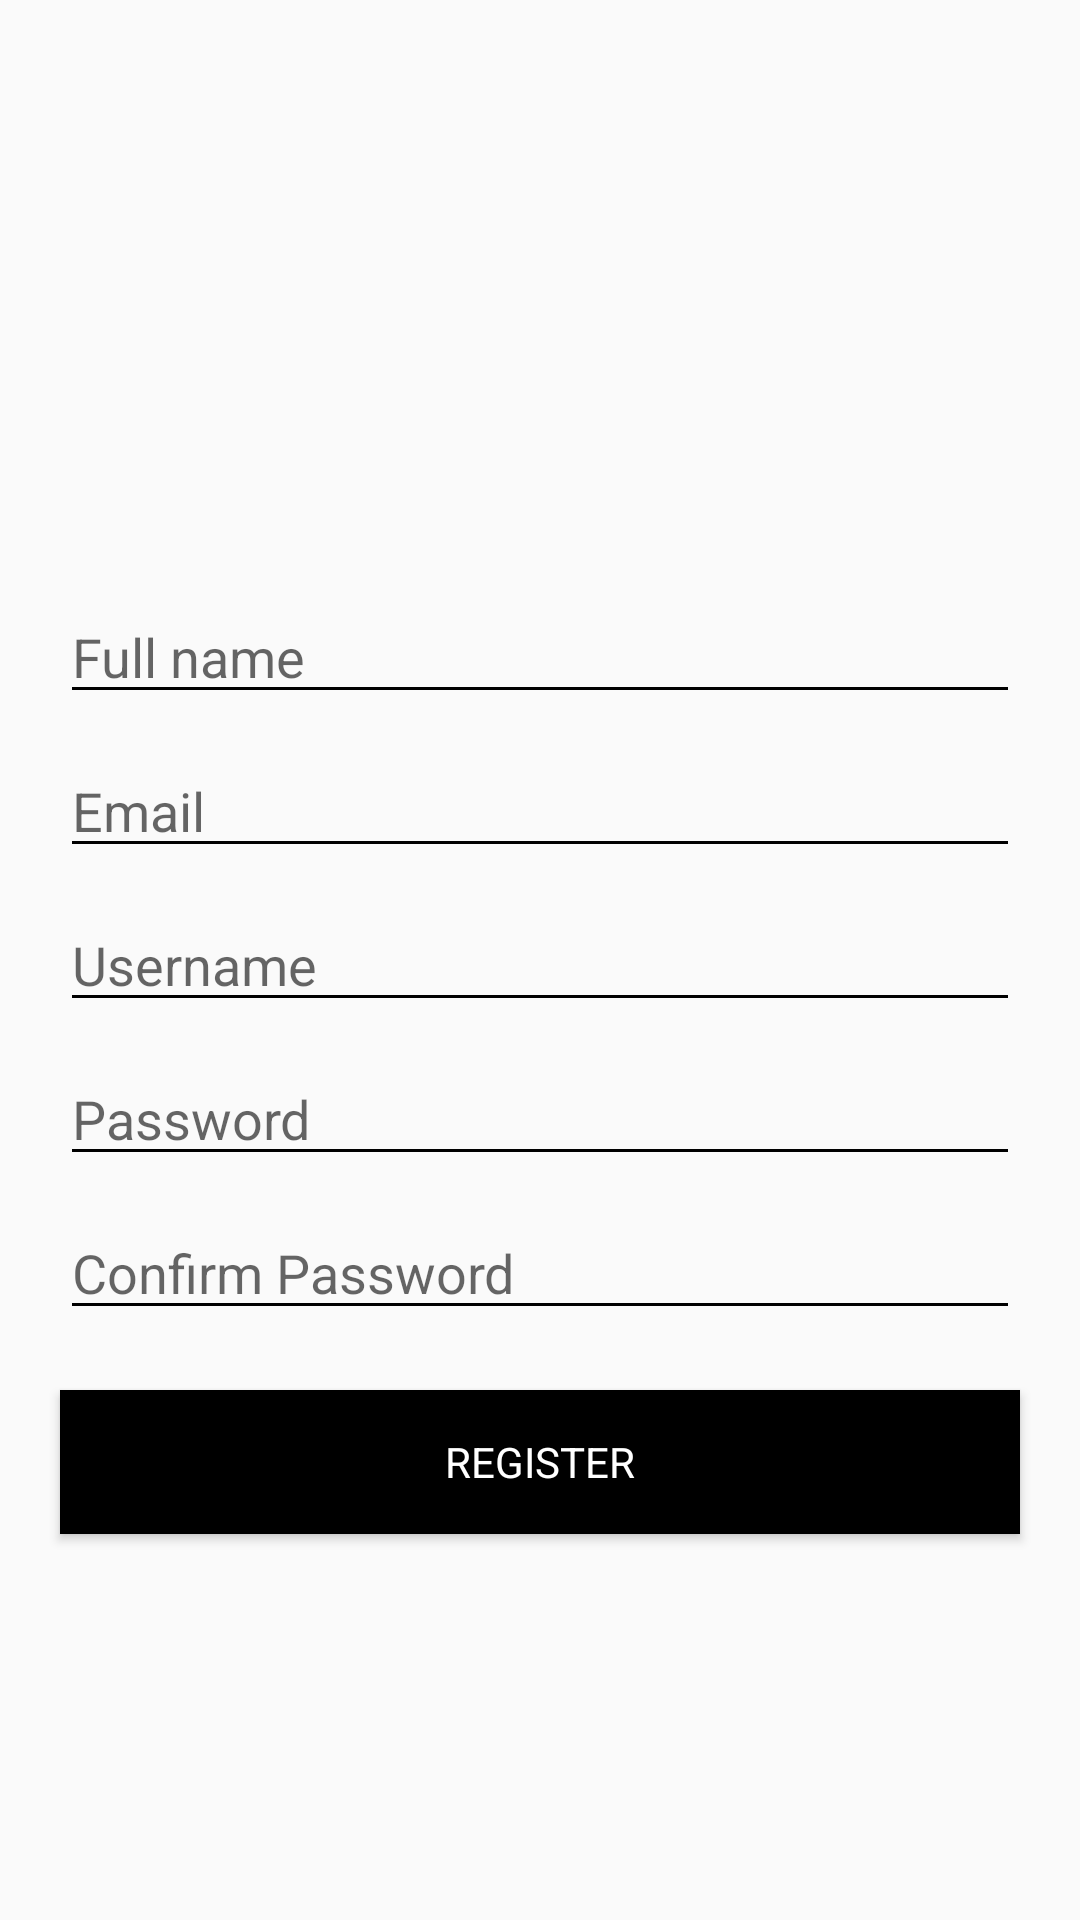

Layout XML and referenced resources for this Android screen:
<!-- AndroidManifest.xml: application theme Theme.SocialMedia -->
<!-- res/layout/activity_register.xml -->
<?xml version="1.0" encoding="utf-8"?>
<RelativeLayout xmlns:android="http://schemas.android.com/apk/res/android"
    xmlns:app="http://schemas.android.com/apk/res-auto"
    xmlns:tools="http://schemas.android.com/tools"
    android:layout_width="match_parent"
    android:layout_height="match_parent"
    tools:context=".AuthPackage.RegisterActivity">
    <EditText
        android:id="@+id/fullname"
        android:layout_width="match_parent"
        android:layout_height="wrap_content"
        android:hint="Full name"
        android:inputType="textPersonName"
        android:layout_marginBottom="10dp"
        android:layout_above="@+id/email"
        android:backgroundTint="@color/black"
        android:layout_marginHorizontal="20dp"/>

    <EditText
        android:id="@+id/email"
        android:layout_width="match_parent"
        android:layout_height="wrap_content"
        android:hint="Email"
        android:inputType="textEmailAddress"
        android:layout_marginBottom="10dp"
        android:layout_above="@+id/username"
        android:backgroundTint="@color/black"
        android:layout_marginHorizontal="20dp"/>

    <EditText
        android:id="@+id/username"
        android:layout_width="match_parent"
        android:layout_height="wrap_content"
        android:hint="Username"
        android:inputType="textPersonName"
        android:backgroundTint="@color/black"
        android:layout_marginHorizontal="20dp"
        android:layout_centerInParent="true"/>

    <EditText
        android:id="@+id/password"
        android:layout_width="match_parent"
        android:layout_height="wrap_content"
        android:layout_marginTop="10dp"
        android:hint="Password"
        android:inputType="textPassword"
        android:backgroundTint="@color/black"
        android:layout_marginHorizontal="20dp"
        android:layout_below="@+id/username"/>

    <EditText
        android:id="@+id/cpassword"
        android:layout_width="match_parent"
        android:layout_height="wrap_content"
        android:layout_marginTop="10dp"
        android:hint="Confirm Password"
        android:inputType="textPassword"
        android:backgroundTint="@color/black"
        android:layout_marginHorizontal="20dp"
        android:layout_below="@+id/password"/>

    <Button
        android:layout_width="match_parent"
        android:layout_height="wrap_content"
        android:layout_below="@+id/cpassword"
        android:text="Register"
        android:onClick="register"
        android:background="@color/black"
        android:textColor="@color/white"
        android:layout_marginHorizontal="20dp"
        android:layout_marginTop="20dp"/>

</RelativeLayout>
<!-- resources referenced by this layout -->
<resources>
  <style name="Theme.SocialMedia" parent="Theme.AppCompat.Light.NoActionBar">
          
          <item name="colorPrimary">@color/purple_500</item>
          <item name="colorPrimaryDark">@color/purple_700</item>
          <item name="colorAccent">@color/teal_200</item>
          <item name="fontFamily">@font/font</item>
          <item name="android:actionMenuTextColor">@color/black</item>
          
      </style>
  <!-- not gathered from this repository: default colours our renderer supplied (Android Studio template values) -->
  <color name="purple_500">#FF6200EE</color>
  <color name="purple_700">#FF3700B3</color>
  <color name="teal_200">#FF03DAC5</color>
  <color name="black">#FF000000</color>
  <color name="white">#FFFFFFFF</color>
</resources>
